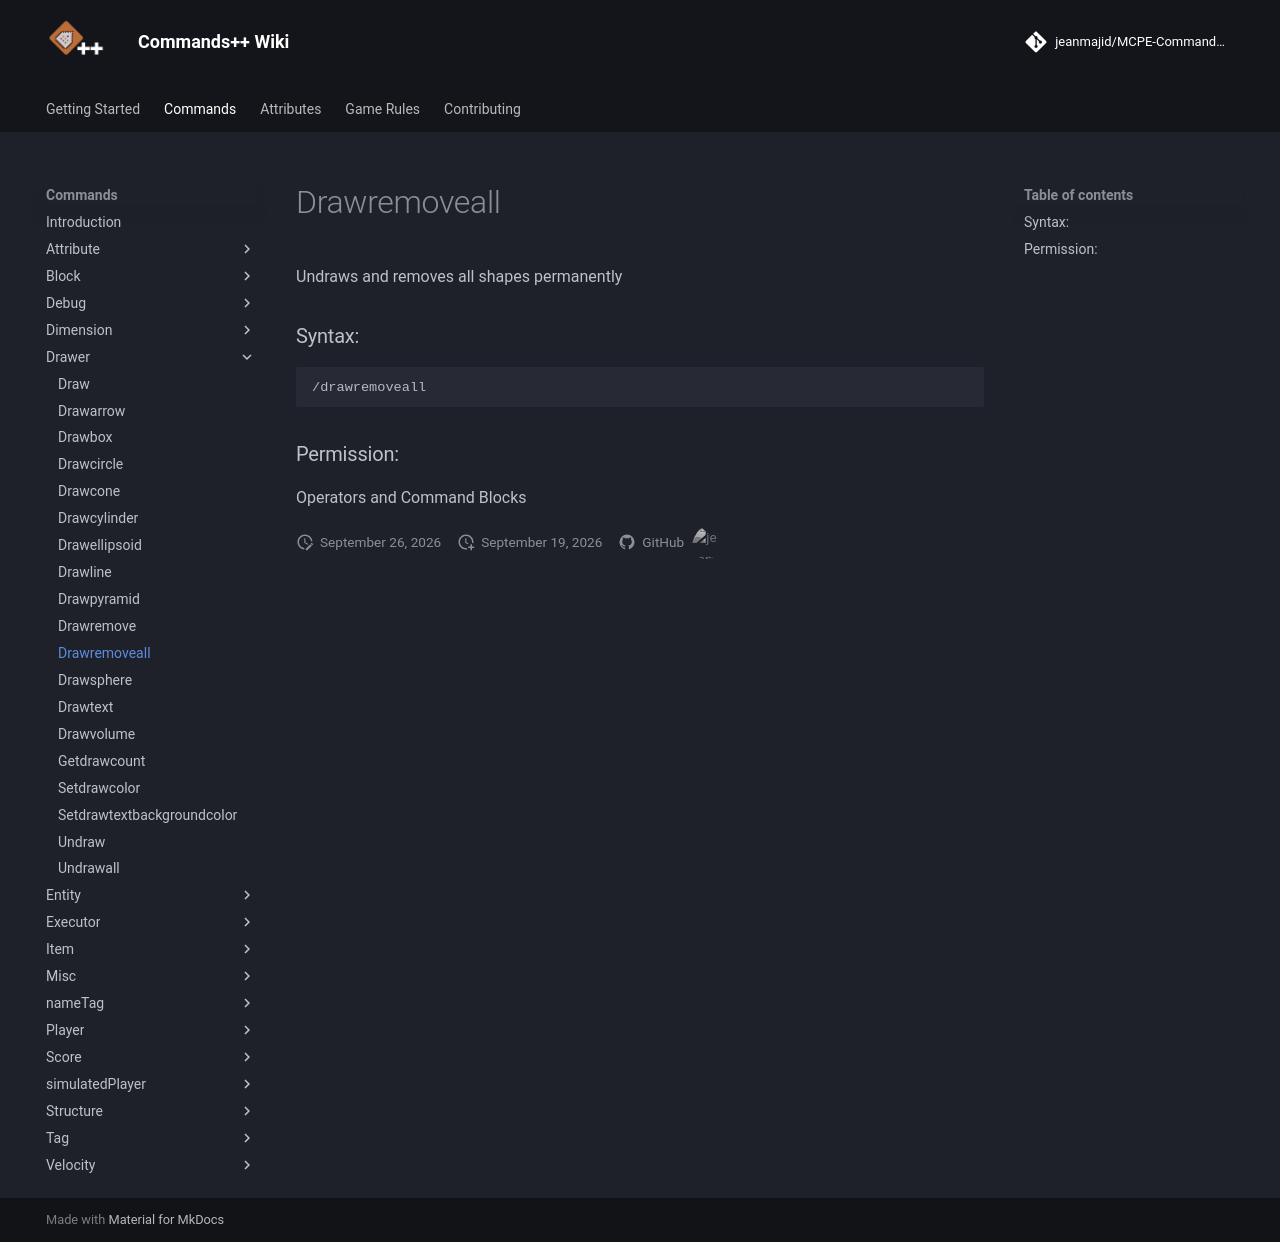

repository: jeanmajid/MCPE-Commands-plus-plus · page: commands/drawer/drawremoveall/index.html · generator: mkdocs

<!-- AUTO GENERATED DO NOT TOUCH ANYTHING UNDERNEATH -->

Undraws and removes all shapes permanently

### Syntax:

```
/drawremoveall
```

### Permission:

Operators and Command Blocks

<!-- AUTO GENERATED DO NOT TOUCH ANYTHING ABOVE -->
